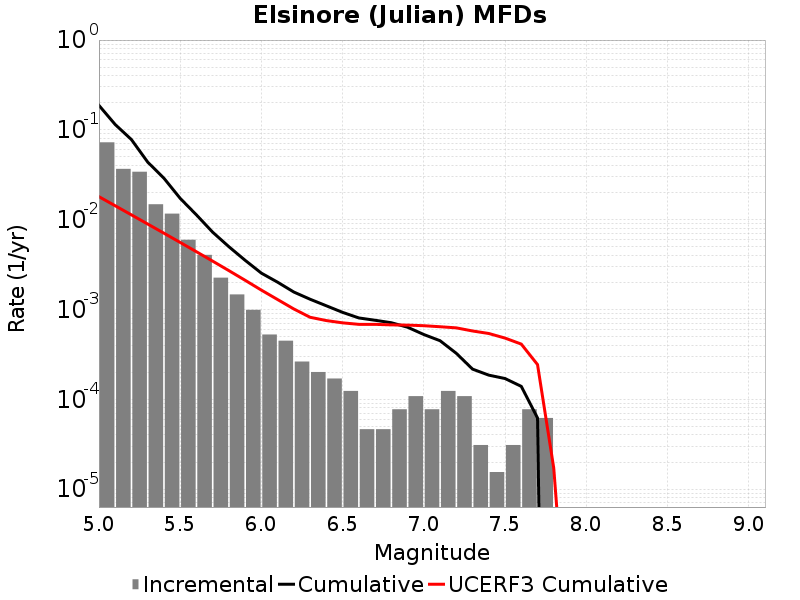

The file beside this chart, header and first rows:
Magnitude, Incremental Rate, Cumulative Rate, UCERF3 Cumulative Rate
5.05, 0.07263, 0.1874, 0.01803
5.15, 0.03678, 0.1148, 0.01429
5.25, 0.03416, 0.07797, 0.01131
5.35, 0.01485, 0.04381, 0.008949
5.45, 0.01167, 0.02896, 0.007072
5.55, 0.005975, 0.01729, 0.005581
5.65, 0.004056, 0.01132, 0.004396
5.75, 0.00226, 0.00726, 0.003455
5.85, 0.001471, 0.005, 0.002708
5.95, 9.907008E-4, 0.003529, 0.002114
6.05, 5.2630977E-4, 0.002539, 0.001643
6.15, 4.489113E-4, 0.002012, 0.00129
6.25, 2.6315489E-4, 0.001563, 0.001013
6.35, 2.012361E-4, 0.0013, 8.1898825E-4
6.45, 1.702767E-4, 0.001099, 7.5249025E-4
6.55, 1.238376E-4, 9.28782E-4, 7.10004E-4
6.65, 4.64391E-5, 8.049444E-4, 6.830913E-4
6.75, 4.64391E-5, 7.585053E-4, 6.830913E-4
6.85, 7.73985E-5, 7.120662E-4, 6.7360536E-4
6.95, 1.083579E-4, 6.346677E-4, 6.7001267E-4
7.05, 7.73985E-5, 5.2630977E-4, 6.595085E-4
7.15, 1.238376E-4, 4.489113E-4, 6.4260286E-4
7.25, 1.083579E-4, 3.250737E-4, 6.2432955E-4
7.35, 3.09594E-5, 2.167158E-4, 5.76358E-4
7.45, 1.54797E-5, 1.857564E-4, 5.403196E-4
7.55, 3.09594E-5, 1.702767E-4, 4.8031664E-4
7.65, 7.73985E-5, 1.393173E-4, 4.117878E-4
7.75, 6.19188E-5, 6.19188E-5, 2.4348023E-4
7.85, 0.0, 0.0, 1.7035798E-5
7.95, 0.0, 0.0, 7.275435E-8
8.05, 0.0, 0.0, 0.0
8.15, 0.0, 0.0, 0.0
8.25, 0.0, 0.0, 0.0
8.35, 0.0, 0.0, 0.0
8.45, 0.0, 0.0, 0.0
8.55, 0.0, 0.0, 0.0
8.65, 0.0, 0.0, 0.0
8.75, 0.0, 0.0, 0.0
8.85, 0.0, 0.0, 0.0
8.95, 0.0, 0.0, 0.0
9.05, 0.0, 0.0, 0.0
